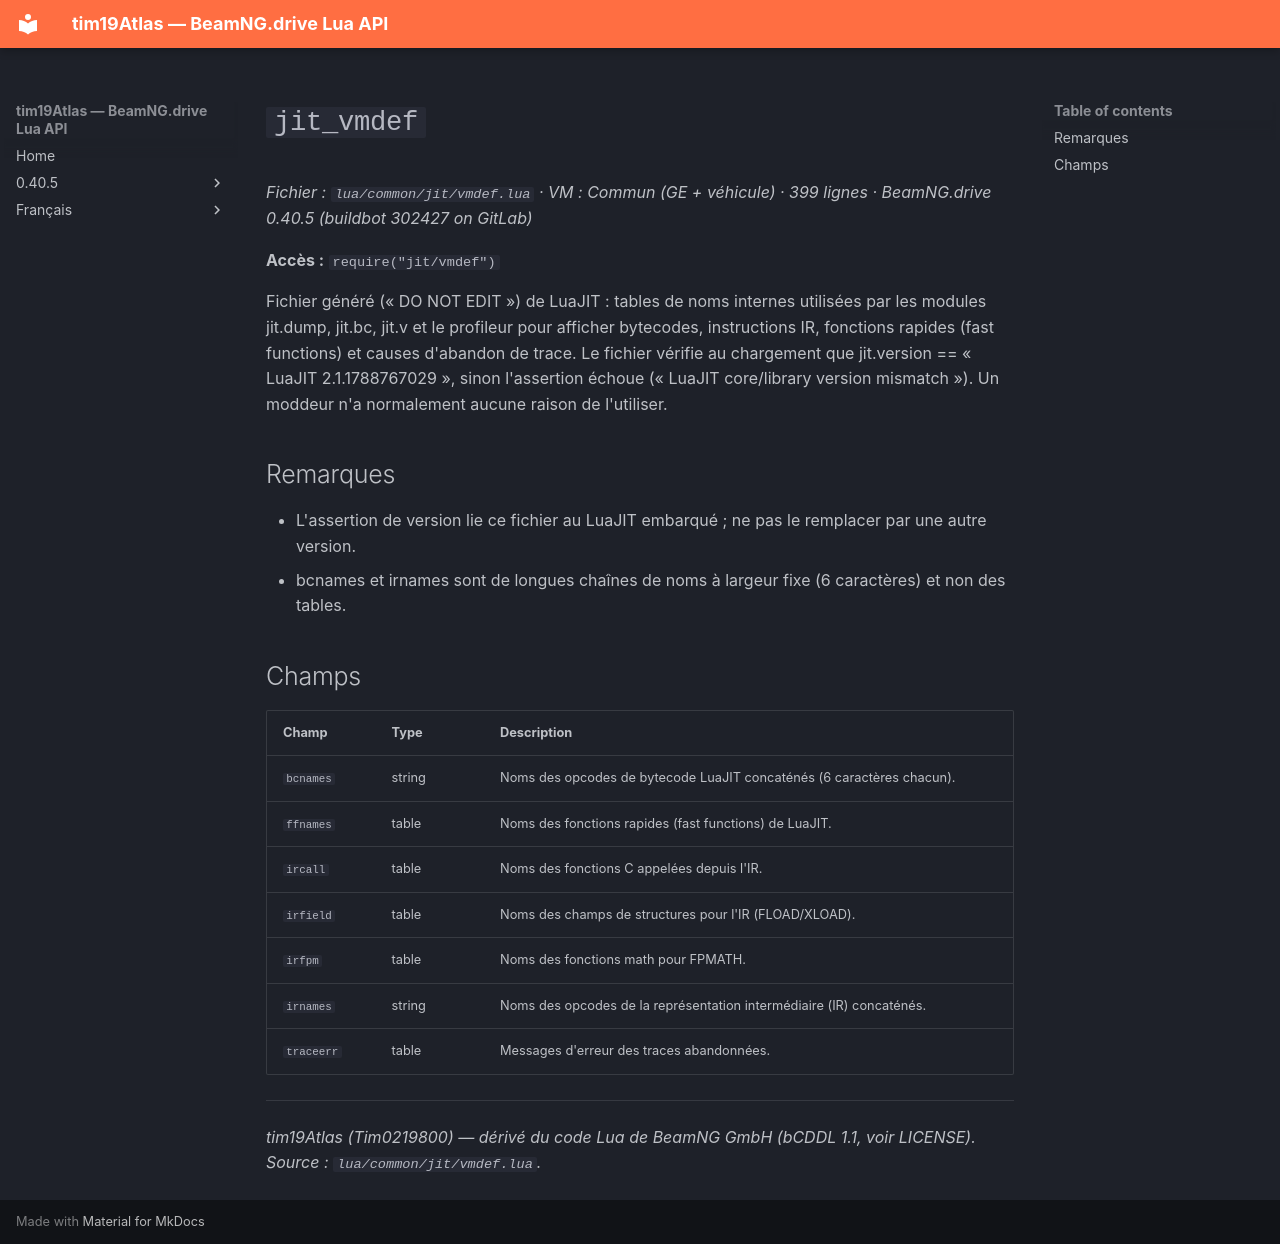

repository: Tim0219800/beamng-lua-atlas · page: fr/0.40.5/common/jit/vmdef.html · generator: mkdocs

# `jit_vmdef`

*Fichier : `lua/common/jit/vmdef.lua` · VM : Commun (GE + véhicule) · 399 lignes · BeamNG.drive 0.40.5 (buildbot 302427 on GitLab)*

**Accès :** `require("jit/vmdef")`

Fichier généré (« DO NOT EDIT ») de LuaJIT : tables de noms internes utilisées par les modules jit.dump, jit.bc, jit.v et le profileur pour afficher bytecodes, instructions IR, fonctions rapides (fast functions) et causes d'abandon de trace. Le fichier vérifie au chargement que jit.version == « LuaJIT 2.1.1788767029 », sinon l'assertion échoue (« LuaJIT core/library version mismatch »). Un moddeur n'a normalement aucune raison de l'utiliser.

## Remarques

- L'assertion de version lie ce fichier au LuaJIT embarqué ; ne pas le remplacer par une autre version.
- bcnames et irnames sont de longues chaînes de noms à largeur fixe (6 caractères) et non des tables.

## Champs

| Champ | Type | Description |
|---|---|---|
| `bcnames` | string | Noms des opcodes de bytecode LuaJIT concaténés (6 caractères chacun). |
| `ffnames` | table | Noms des fonctions rapides (fast functions) de LuaJIT. |
| `ircall` | table | Noms des fonctions C appelées depuis l'IR. |
| `irfield` | table | Noms des champs de structures pour l'IR (FLOAD/XLOAD). |
| `irfpm` | table | Noms des fonctions math pour FPMATH. |
| `irnames` | string | Noms des opcodes de la représentation intermédiaire (IR) concaténés. |
| `traceerr` | table | Messages d'erreur des traces abandonnées. |

---
*tim19Atlas (Tim0219800) — dérivé du code Lua de BeamNG GmbH (bCDDL 1.1, voir LICENSE). Source : `lua/common/jit/vmdef.lua`.*
